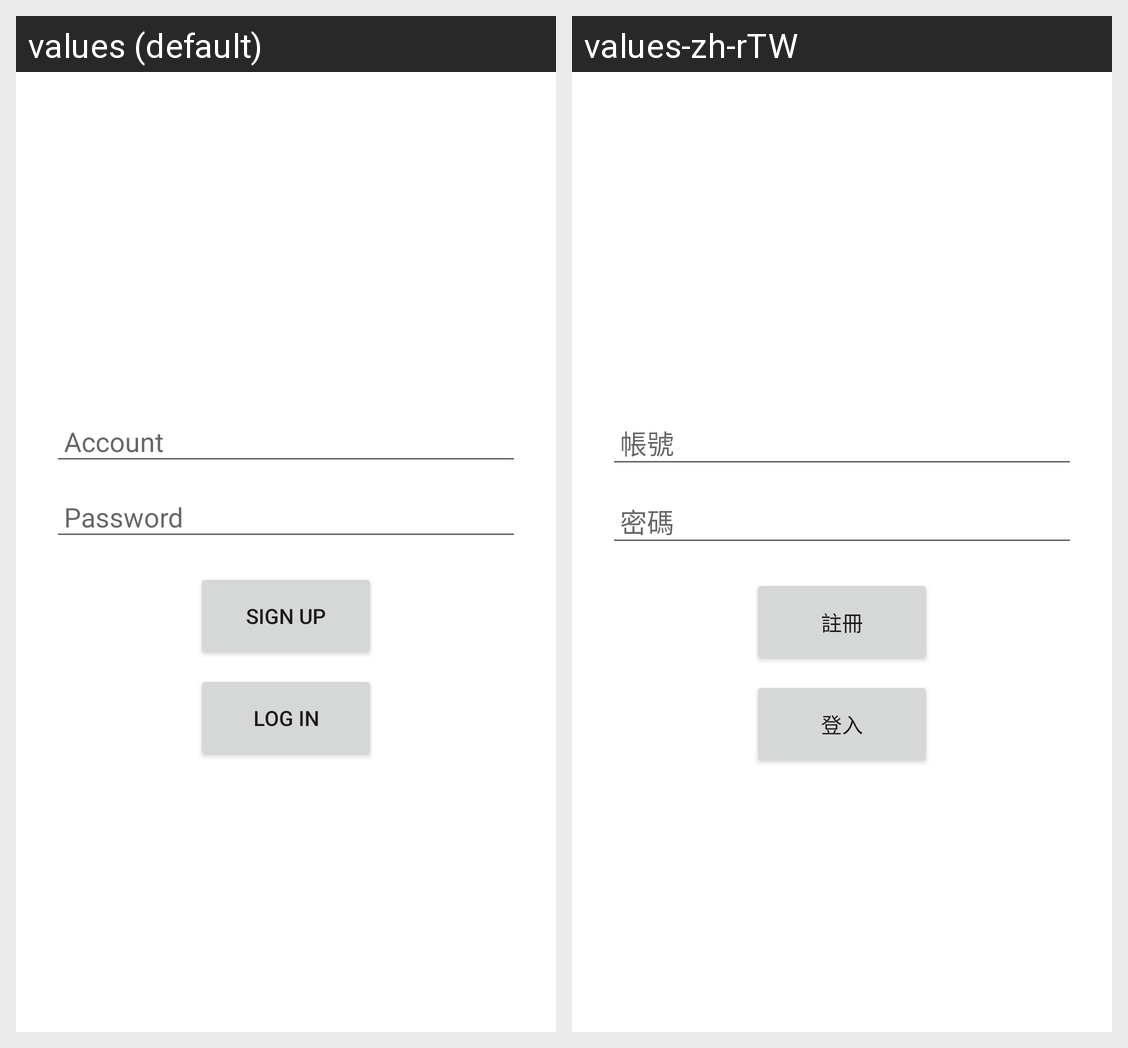

Locale-by-locale string values for the Android screen shown in this grid:
Android screen res/layout/activity_main.xml rendered under 2 locales, left to right: values (default), values-zh-rTW. Device: Nexus 5 (rendered at 1080×1920; each locale shown at half size, 540×960, under a caption strip naming it); theme Theme.CoinPouch.
Strings drawn on this screen, with the default value and each locale's value (text and hints the layout hard-codes, and strings that could not be matched under every locale, appear in the picture but are not listed):

prompt_account
  values: Account
  values-zh-rTW: 帳號

prompt_password
  values: Password
  values-zh-rTW: 密碼

action_sign_in
  values: Log In
  values-zh-rTW: 登入

action_sign_up
  values: Sign Up
  values-zh-rTW: 註冊
